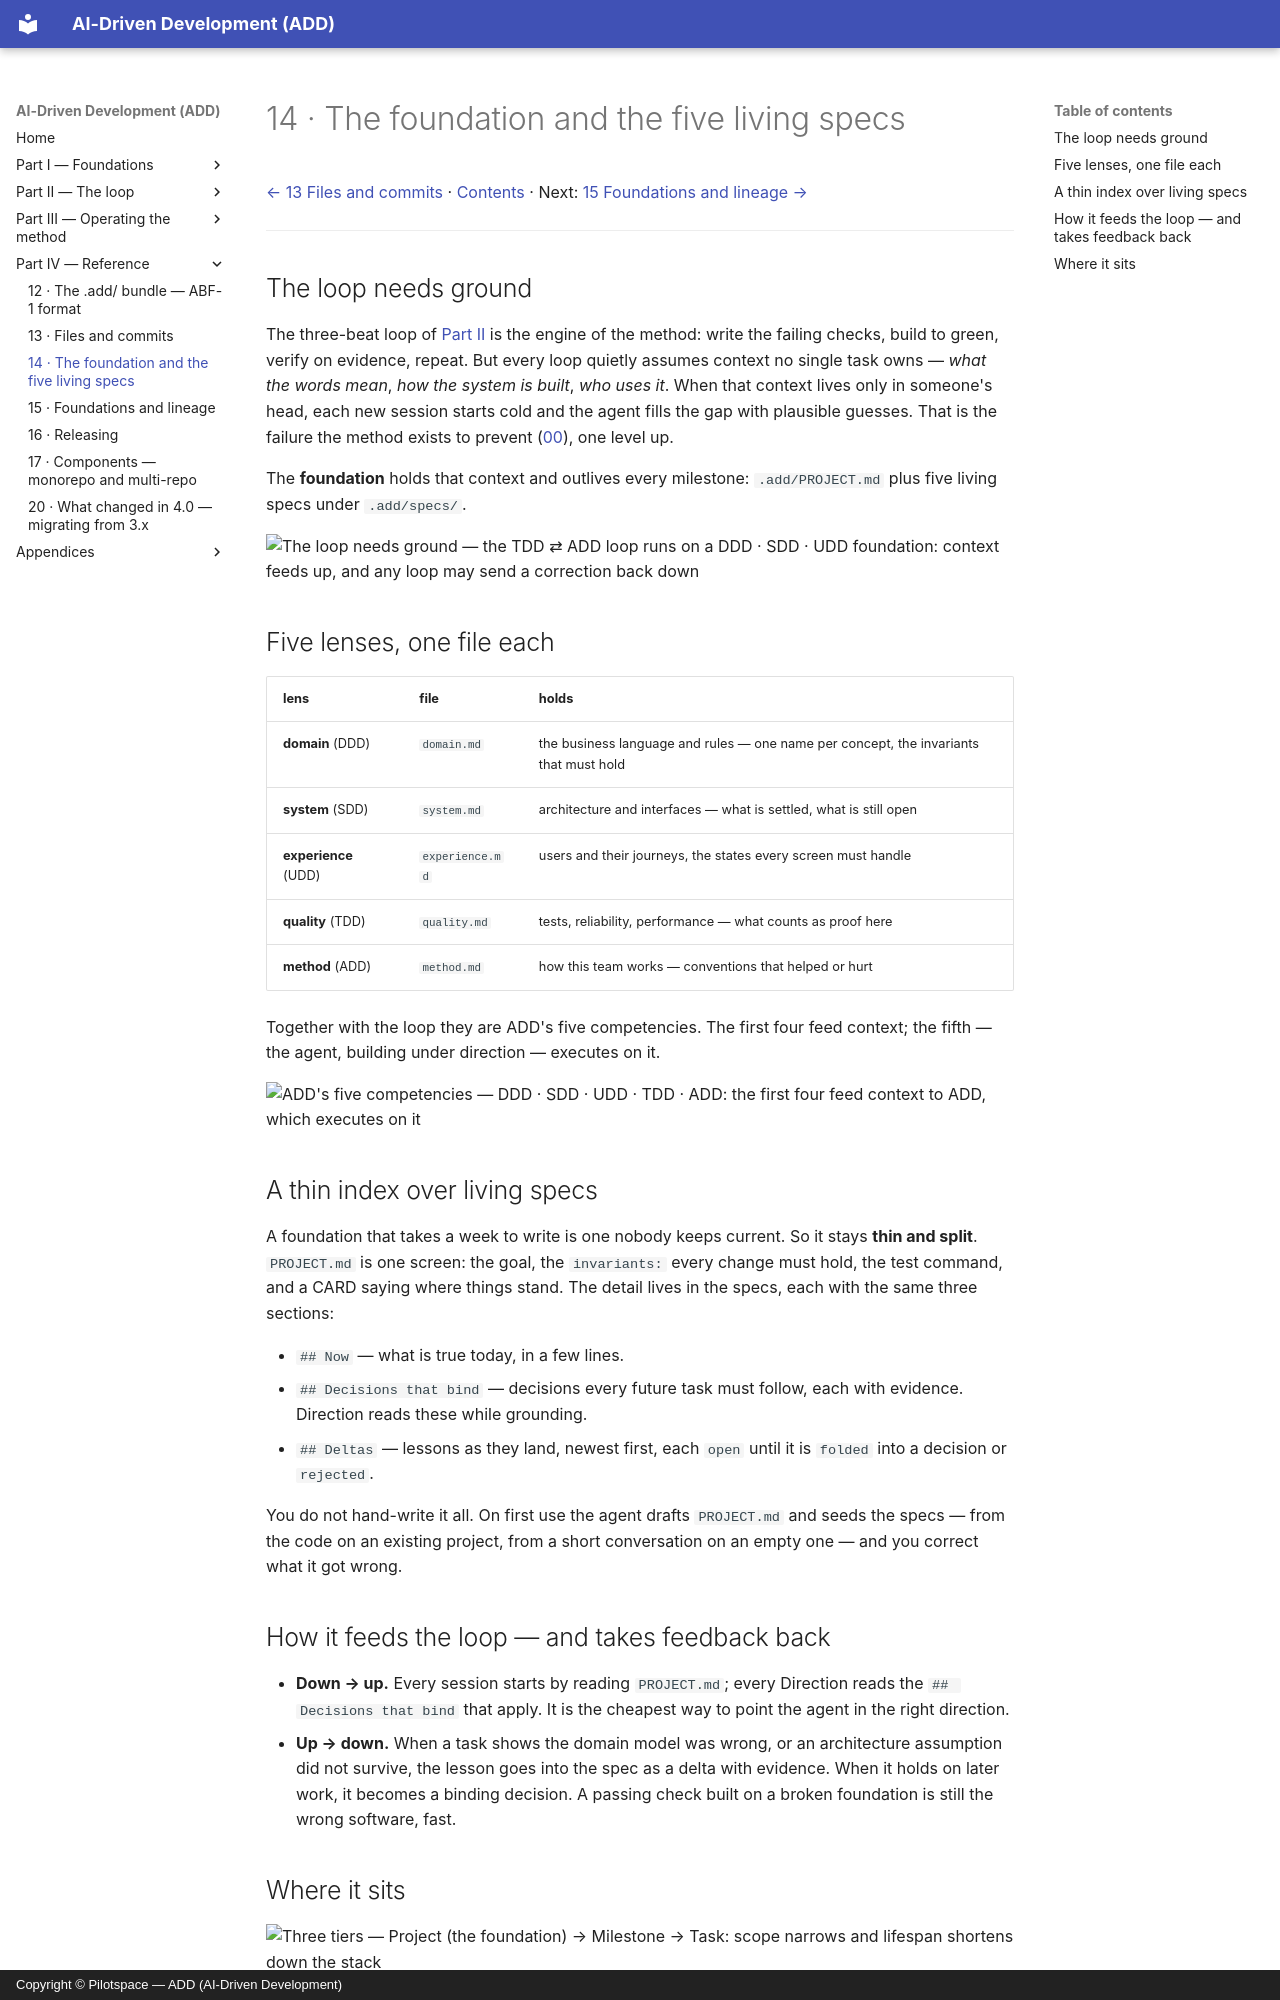

repository: pilotspace/ADD · page: 14-foundation/index.html · generator: mkdocs · copyright: Copyright © Pilotspace — ADD (AI-Driven Development)

# 14 · The foundation and the five living specs

[← 13 Files and commits](./13-files-and-commits.md) · [Contents](./README.md) · Next: [15 Foundations and lineage →](./15-foundations-and-lineage.md)

---

## The loop needs ground

The three-beat loop of [Part II](./02-the-flow.md) is the engine of the method: write the failing checks, build to green, verify on evidence, repeat. But every loop quietly assumes context no single task owns — *what the words mean*, *how the system is built*, *who uses it*. When that context lives only in someone's head, each new session starts cold and the agent fills the gap with plausible guesses. That is the failure the method exists to prevent ([00](./00-introduction.md)), one level up.

The **foundation** holds that context and outlives every milestone: `.add/PROJECT.md` plus five living specs under `.add/specs/`.

![The loop needs ground — the TDD ⇄ ADD loop runs on a DDD · SDD · UDD foundation: context feeds up, and any loop may send a correction back down](./add-foundation.png)

## Five lenses, one file each

| lens | file | holds |
|---|---|---|
| **domain** (DDD) | `domain.md` | the business language and rules — one name per concept, the invariants that must hold |
| **system** (SDD) | `system.md` | architecture and interfaces — what is settled, what is still open |
| **experience** (UDD) | `experience.md` | users and their journeys, the states every screen must handle |
| **quality** (TDD) | `quality.md` | tests, reliability, performance — what counts as proof here |
| **method** (ADD) | `method.md` | how this team works — conventions that helped or hurt |

Together with the loop they are ADD's five competencies. The first four feed context; the fifth — the agent, building under direction — executes on it.

![ADD's five competencies — DDD · SDD · UDD · TDD · ADD: the first four feed context to ADD, which executes on it](./add-competencies.png)

## A thin index over living specs

A foundation that takes a week to write is one nobody keeps current. So it stays **thin and split**. `PROJECT.md` is one screen: the goal, the `invariants:` every change must hold, the test command, and a CARD saying where things stand. The detail lives in the specs, each with the same three sections:

- `## Now` — what is true today, in a few lines.
- `## Decisions that bind` — decisions every future task must follow, each with evidence. Direction reads these while grounding.
- `## Deltas` — lessons as they land, newest first, each `open` until it is `folded` into a decision or `rejected`.

You do not hand-write it all. On first use the agent drafts `PROJECT.md` and seeds the specs — from the code on an existing project, from a short conversation on an empty one — and you correct what it got wrong.

## How it feeds the loop — and takes feedback back

- **Down → up.** Every session starts by reading `PROJECT.md`; every Direction reads the `## Decisions that bind` that apply. It is the cheapest way to point the agent in the right direction.
- **Up → down.** When a task shows the domain model was wrong, or an architecture assumption did not survive, the lesson goes into the spec as a delta with evidence. When it holds on later work, it becomes a binding decision. A passing check built on a broken foundation is still the wrong software, fast.
